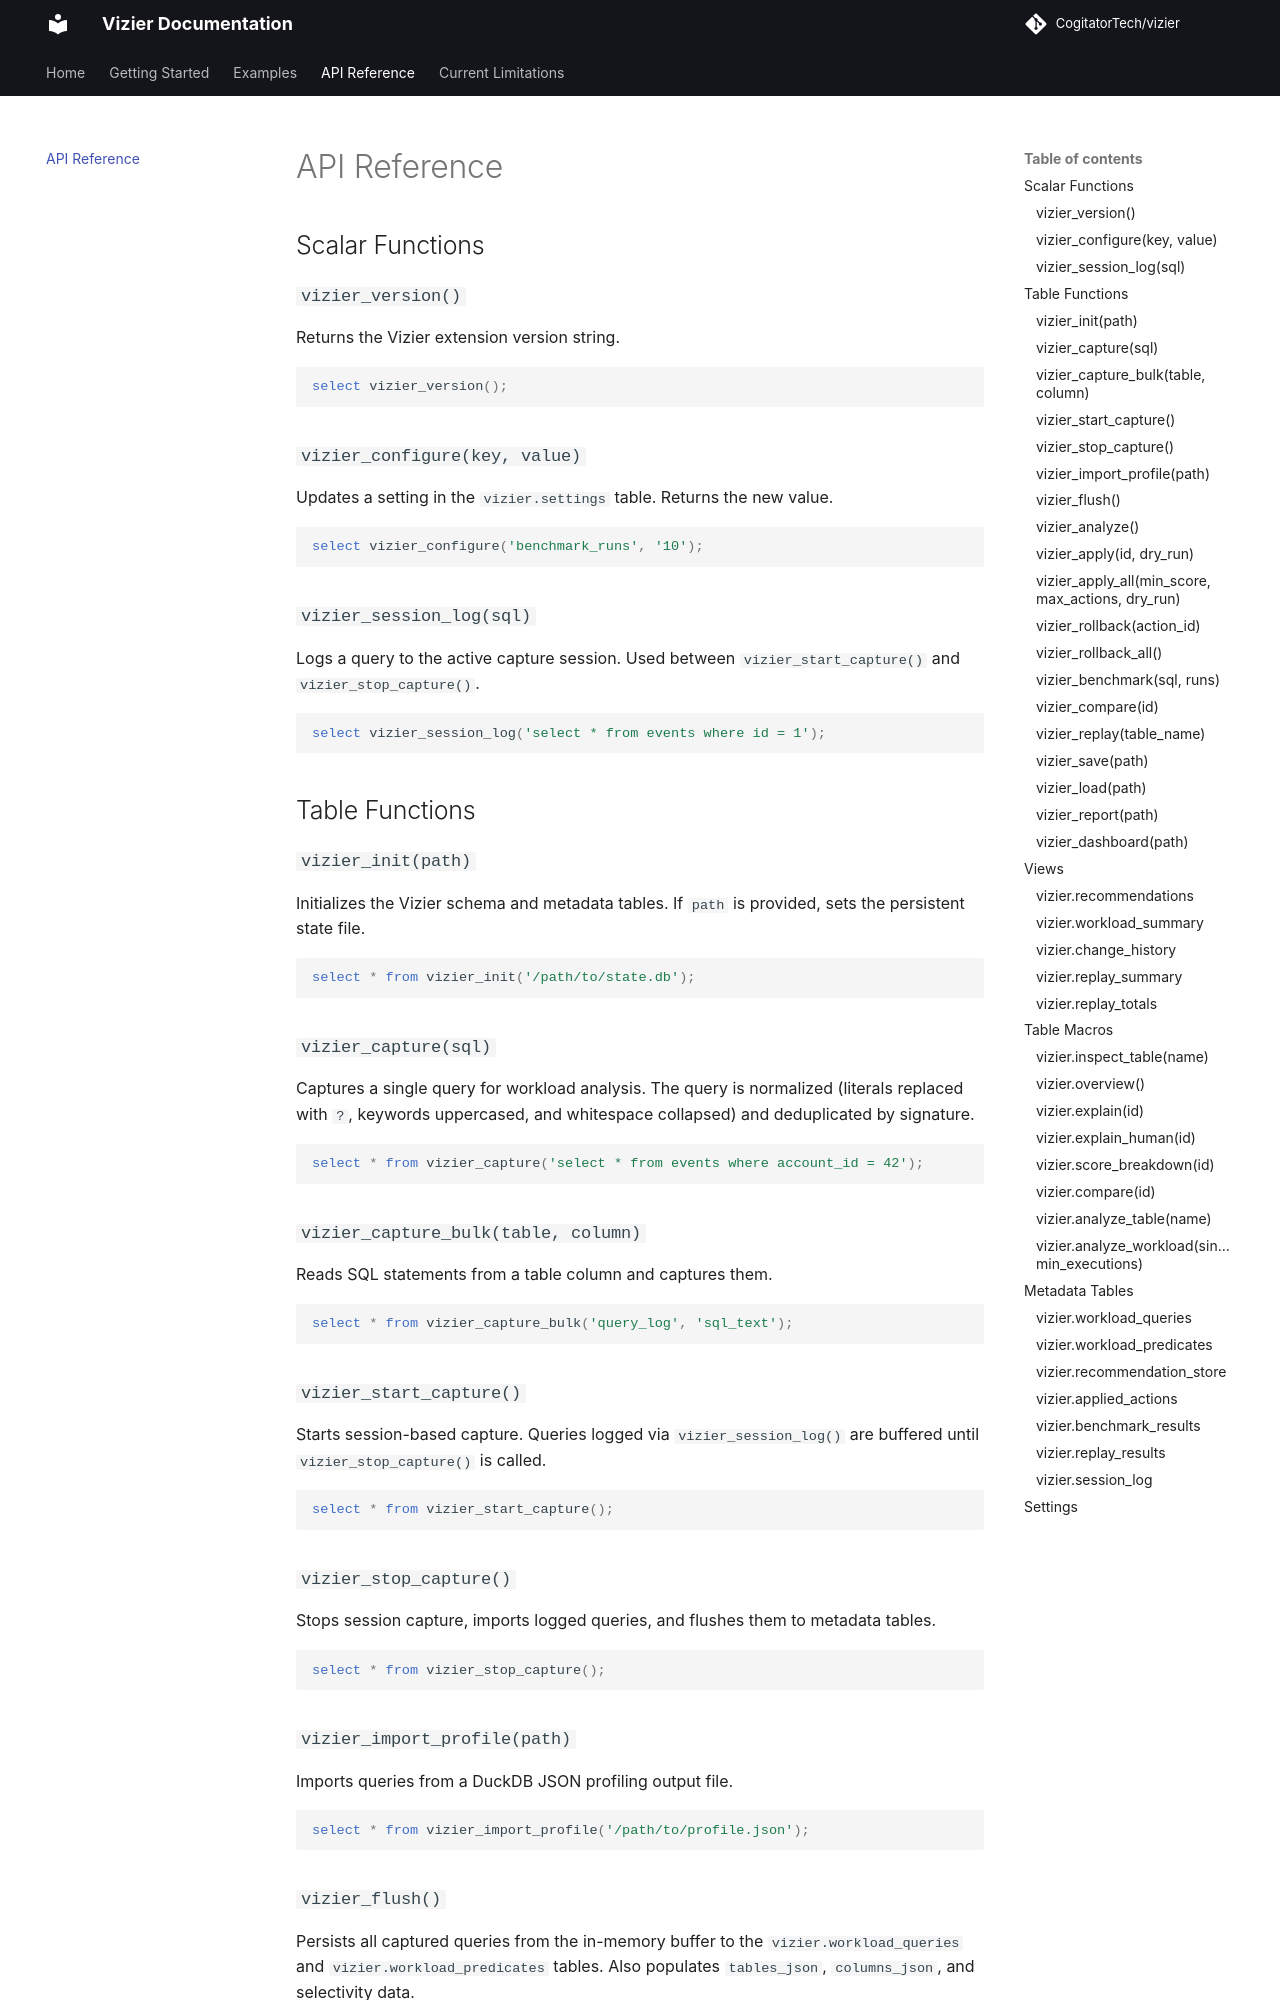

repository: CogitatorTech/vizier · page: api-reference/index.html · generator: mkdocs

# API Reference

## Scalar Functions

### `vizier_version()`

Returns the Vizier extension version string.

```sql
select vizier_version();
```

### `vizier_configure(key, value)`

Updates a setting in the `vizier.settings` table. Returns the new value.

```sql
select vizier_configure('benchmark_runs', '10');
```

### `vizier_session_log(sql)`

Logs a query to the active capture session. Used between `vizier_start_capture()` and `vizier_stop_capture()`.

```sql
select vizier_session_log('select * from events where id = 1');
```

## Table Functions

### `vizier_init(path)`

Initializes the Vizier schema and metadata tables. If `path` is provided, sets the persistent state file.

```sql
select * from vizier_init('/path/to/state.db');
```

### `vizier_capture(sql)`

Captures a single query for workload analysis. The query is normalized (literals replaced with `?`, keywords uppercased, and whitespace collapsed) and
deduplicated by signature.

```sql
select * from vizier_capture('select * from events where account_id = 42');
```

### `vizier_capture_bulk(table, column)`

Reads SQL statements from a table column and captures them.

```sql
select * from vizier_capture_bulk('query_log', 'sql_text');
```

### `vizier_start_capture()`

Starts session-based capture. Queries logged via `vizier_session_log()` are buffered until `vizier_stop_capture()` is called.

```sql
select * from vizier_start_capture();
```

### `vizier_stop_capture()`

Stops session capture, imports logged queries, and flushes them to metadata tables.

```sql
select * from vizier_stop_capture();
```

### `vizier_import_profile(path)`

Imports queries from a DuckDB JSON profiling output file.

```sql
select * from vizier_import_profile('/path/to/profile.json');
```

### `vizier_flush()`

Persists all captured queries from the in-memory buffer to the `vizier.workload_queries` and `vizier.workload_predicates` tables. Also populates
`tables_json`, `columns_json`, and selectivity data.

```sql
select * from vizier_flush();
```
